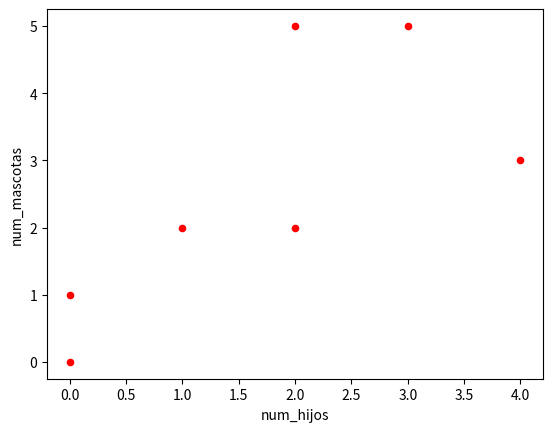
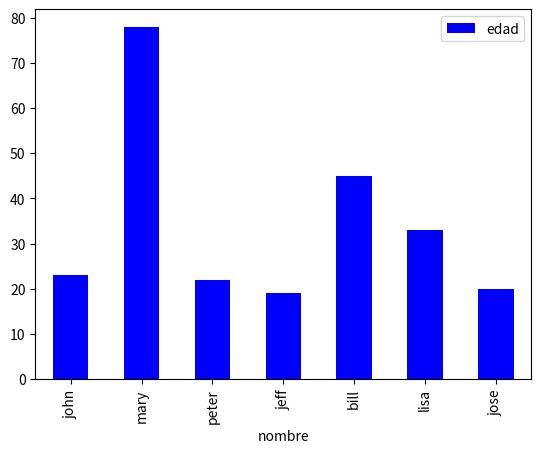

These charts were generated, in order, by the following Python code:
# libreria matplotlib - pyplot

import pandas as pd
import matplotlib.pyplot as plt

df = pd.DataFrame(
    {
        'nombre':['john','mary','peter','jeff','bill','lisa','jose'],
        'edad':[23,78,22,19,45,33,20],
        'genero':['M','F','M','M','M','F','M'],
        'estado': ['california','dc','california','dc','california','texas','texas'],
        'num_hijos': [2,0,0,3,2,1,4],
        'num_mascotas': [5,1,0,5,2,2,3]
    }
)

print(df.head())

df.plot(kind='scatter',x ='num_hijos',y = 'num_mascotas', color = 'red')
plt.show()

df.plot(kind='bar',x='nombre',y = 'edad', color = 'blue')
plt.show()